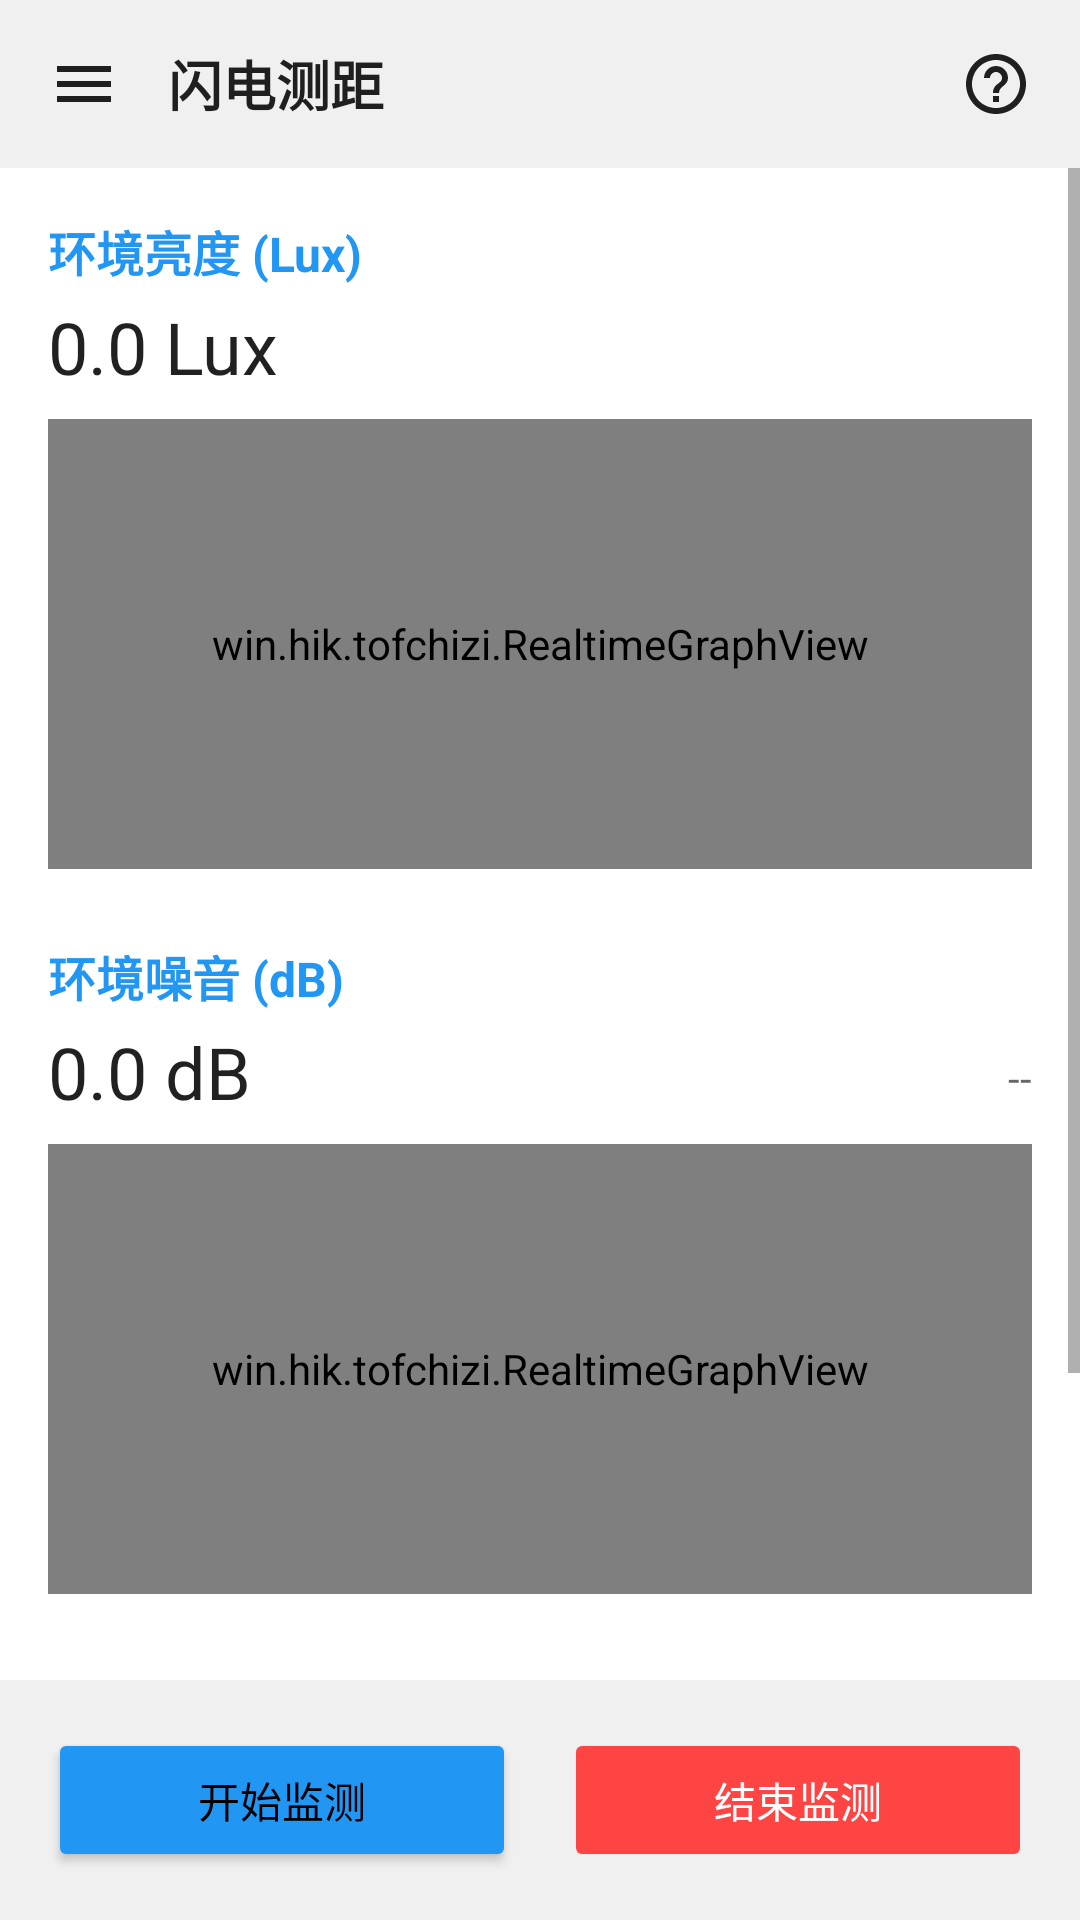

Here is an Android app screen rendered from its layout file. Give the layout XML and the strings, colors and styles it references.
<!-- AndroidManifest.xml: application theme Theme.Tofchizi -->
<!-- res/layout/activity_lightning_distance.xml -->
<?xml version="1.0" encoding="utf-8"?>
<LinearLayout xmlns:android="http://schemas.android.com/apk/res/android"
    xmlns:app="http://schemas.android.com/apk/res-auto"
    xmlns:tools="http://schemas.android.com/tools"
    android:layout_width="match_parent"
    android:layout_height="match_parent"
    android:background="?android:attr/colorBackground"
    android:orientation="vertical">

    
    <LinearLayout
        android:id="@+id/topBar"
        android:layout_width="match_parent"
        android:layout_height="wrap_content"
        android:background="#20888888"
        android:orientation="horizontal"
        android:padding="12dp"
        android:gravity="center_vertical">

        <ImageView
            android:id="@+id/btnBack"
            android:layout_width="32dp"
            android:layout_height="32dp"
            android:padding="4dp"
            android:src="@drawable/ic_menu_list"
            android:rotation="180"
            app:tint="?android:attr/textColorPrimary" />

        <TextView
            android:layout_width="wrap_content"
            android:layout_height="wrap_content"
            android:layout_marginStart="12dp"
            android:text="@string/tool_lightning_title"
            android:textColor="?android:attr/textColorPrimary"
            android:textSize="18sp"
            android:textStyle="bold" />

        <View
            android:layout_width="0dp"
            android:layout_height="0dp"
            android:layout_weight="1" />

        <ImageView
            android:id="@+id/btnHelp"
            android:layout_width="32dp"
            android:layout_height="32dp"
            android:padding="4dp"
            android:src="@drawable/ic_help"
            app:tint="?android:attr/textColorPrimary" />
    </LinearLayout>

    <ScrollView
        android:id="@+id/scrollView"
        android:layout_width="match_parent"
        android:layout_height="0dp"
        android:layout_weight="1">

        <LinearLayout
            android:layout_width="match_parent"
            android:layout_height="wrap_content"
            android:orientation="vertical"
            android:padding="16dp">

            
            <TextView
                android:layout_width="wrap_content"
                android:layout_height="wrap_content"
                android:text="@string/label_light_sensor"
                android:textColor="@color/brand_primary"
                android:textSize="16sp"
                android:textStyle="bold" />

            <TextView
                android:id="@+id/tvLightValue"
                android:layout_width="match_parent"
                android:layout_height="wrap_content"
                android:text="0.0 Lux"
                android:textColor="?android:attr/textColorPrimary"
                android:textSize="24sp"
                android:layout_marginTop="4dp"
                android:layout_marginBottom="8dp"/>

            <win.hik.tofchizi.RealtimeGraphView
                android:id="@+id/graphLight"
                android:layout_width="match_parent"
                android:layout_height="150dp"
                android:layout_marginBottom="24dp"
                android:background="#1A888888"/>

            
            <TextView
                android:layout_width="wrap_content"
                android:layout_height="wrap_content"
                android:text="@string/label_sound_sensor"
                android:textColor="@color/brand_primary"
                android:textSize="16sp"
                android:textStyle="bold" />

            <LinearLayout
                android:layout_width="match_parent"
                android:layout_height="wrap_content"
                android:orientation="horizontal"
                android:gravity="bottom"
                android:layout_marginTop="4dp"
                android:layout_marginBottom="8dp">

                <TextView
                    android:id="@+id/tvSoundValue"
                    android:layout_width="0dp"
                    android:layout_height="wrap_content"
                    android:layout_weight="1"
                    android:text="0.0 dB"
                    android:textColor="?android:attr/textColorPrimary"
                    android:textSize="24sp" />

                <TextView
                    android:id="@+id/tvNoiseLevel"
                    android:layout_width="wrap_content"
                    android:layout_height="wrap_content"
                    android:text="--"
                    android:textColor="?android:attr/textColorSecondary"
                    android:textSize="14sp"
                    android:layout_marginBottom="2dp" />
            </LinearLayout>

            <win.hik.tofchizi.RealtimeGraphView
                android:id="@+id/graphSound"
                android:layout_width="match_parent"
                android:layout_height="150dp"
                android:layout_marginBottom="24dp"
                android:background="#1A888888"/>
                
            
            <LinearLayout
                android:id="@+id/layoutResult"
                android:layout_width="match_parent"
                android:layout_height="wrap_content"
                android:orientation="vertical"
                android:background="@drawable/bg_glass_button"
                android:padding="16dp"
                android:visibility="invisible"
                tools:visibility="visible">
                
                
                <TextView
                    android:layout_width="wrap_content"
                    android:layout_height="wrap_content"
                    android:text="@string/label_lightning_distance"
                    android:textColor="?android:attr/textColorSecondary"
                    android:textSize="14sp"/>
                
                <TextView
                    android:id="@+id/tvResultDistance"
                    android:layout_width="wrap_content"
                    android:layout_height="wrap_content"
                    android:text="-- m"
                    android:textColor="?android:attr/textColorPrimary"
                    android:textSize="32sp"
                    android:textStyle="bold"/>
                    
                <TextView
                    android:id="@+id/tvResultTime"
                    android:layout_width="wrap_content"
                    android:layout_height="wrap_content"
                    android:text="@string/label_time_gap"
                    android:textColor="?android:attr/textColorSecondary"
                    android:textSize="12sp"
                    android:layout_marginTop="4dp"/>
            </LinearLayout>

        </LinearLayout>
    </ScrollView>

    
    <LinearLayout
        android:layout_width="match_parent"
        android:layout_height="wrap_content"
        android:orientation="horizontal"
        android:padding="16dp"
        android:background="#20888888">

        <Button
            android:id="@+id/btnStart"
            android:layout_width="0dp"
            android:layout_height="wrap_content"
            android:layout_weight="1"
            android:text="@string/btn_start_monitor"
            android:layout_marginEnd="8dp"
            android:backgroundTint="@color/brand_primary"
            android:textColor="@color/black"/>

        <Button
            android:id="@+id/btnStop"
            android:layout_width="0dp"
            android:layout_height="wrap_content"
            android:layout_weight="1"
            android:text="@string/btn_stop_monitor"
            android:layout_marginStart="8dp"
            android:backgroundTint="#FF4444"
            android:textColor="@color/white"
            android:enabled="false"/>
    </LinearLayout>

</LinearLayout>
<!-- resources referenced by this layout -->
<resources>
  <color name="black">#FF000000</color>
  <color name="brand_primary">#2196F3</color>
  <color name="white">#FFFFFFFF</color>
  <!-- drawable bg_glass_button (drawable) -->
  <?xml version="1.0" encoding="utf-8"?>
  <shape xmlns:android="http://schemas.android.com/apk/res/android" android:shape="rectangle">
      <solid android:color="@color/brand_surface" />
      <corners android:radius="24dp" />
      <stroke android:width="1dp" android:color="@color/card_border" />
  </shape>
  <!-- drawable ic_help (drawable) -->
  <vector xmlns:android="http://schemas.android.com/apk/res/android"
      android:width="24dp"
      android:height="24dp"
      android:viewportWidth="24"
      android:viewportHeight="24">
      <path
          android:fillColor="#FF000000"
          android:pathData="M11,18h2v-2h-2v2zM12,2C6.48,2 2,6.48 2,12s4.48,10 10,10 10,-4.48 10,-10S17.52,2 12,2zM12,20c-4.41,0 -8,-3.59 -8,-8s3.59,-8 8,-8 8,3.59 8,8 -3.59,8 -8,8zM12,6c-2.21,0 -4,1.79 -4,4h2c0,-1.1 0.9,-2 2,-2s2,0.9 2,2c0,2 -3,1.75 -3,5h2c0,-2.25 3,-2.5 3,-5 0,-2.21 -1.79,-4 -4,-4z"/>
  </vector>
  <!-- drawable ic_menu_list (drawable) -->
  <vector xmlns:android="http://schemas.android.com/apk/res/android"
      android:width="24dp"
      android:height="24dp"
      android:viewportWidth="24"
      android:viewportHeight="24"
      android:tint="?attr/colorControlNormal">
    <path
        android:fillColor="@android:color/white"
        android:pathData="M3,18h18v-2H3v2zm0,-5h18v-2H3v2zm0,-7v2h18V6H3z"/>
  </vector>
  <string name="btn_start_monitor">开始监测</string>
  <string name="btn_stop_monitor">结束监测</string>
  <string name="label_light_sensor">环境亮度 (Lux)</string>
  <string name="label_lightning_distance">雷电发生距离</string>
  <string name="label_sound_sensor">环境噪音 (dB)</string>
  <string name="label_time_gap">时间间隔：-- ms</string>
  <string name="tool_lightning_title">闪电测距</string>
  <style name="Theme.Tofchizi" parent="Theme.MaterialComponents.DayNight.NoActionBar">
          <item name="colorPrimary">@color/brand_primary</item>
          <item name="colorPrimaryVariant">@color/brand_primary_dark</item>
          <item name="colorOnPrimary">@color/white</item>
          
          <item name="android:windowBackground">@color/brand_background</item>
          <item name="android:textColor">@color/text_primary</item>
          
          <item name="android:windowLayoutInDisplayCutoutMode">shortEdges</item>
          <item name="android:statusBarColor">@color/brand_background</item>
          <item name="android:windowLightStatusBar">true</item>
          <item name="android:navigationBarColor">@color/brand_background</item>
          
          
          <item name="materialButtonStyle">@style/Widget.Tofchizi.Button</item>
          <item name="cardViewStyle">@style/Widget.Tofchizi.CardView</item>
      </style>
  <color name="brand_surface">#FFFFFF</color>
  <color name="card_border">#20000000</color>
  <color name="brand_primary_dark">#1976D2</color>
  <color name="brand_background">#F5F5F5</color>
  <color name="text_primary">#212121</color>
  <style name="Widget.Tofchizi.Button" parent="Widget.MaterialComponents.Button">
          <item name="cornerRadius">12dp</item>
          <item name="android:paddingVertical">12dp</item>
          <item name="android:textSize">16sp</item>
          <item name="android:fontFamily">sans-serif-medium</item>
      </style>
  <style name="Widget.Tofchizi.CardView" parent="Widget.MaterialComponents.CardView">
          <item name="cardCornerRadius">16dp</item>
          <item name="cardElevation">4dp</item>
          <item name="cardBackgroundColor">@color/brand_surface</item>
          <item name="contentPadding">16dp</item>
      </style>
</resources>
